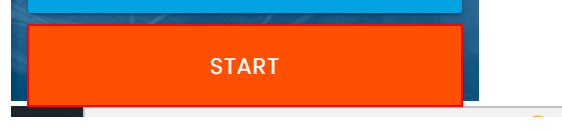
Workflow: Main

Step 1: click on the button

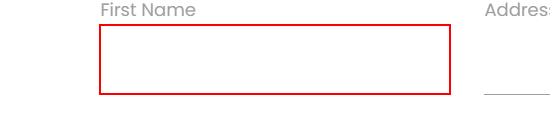
Step 2: type "[row.Item(""+line.Item(0).ToString+"").ToString]" into the text box

Step 3: Find Element of First Name on the label '" + line.Item(0).ToString +"' in window 'Rpa Challenge' (chrome.exe) (no picture)

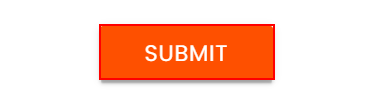
Step 4: click on the text box in window 'Rpa Challenge' (chrome.exe)
